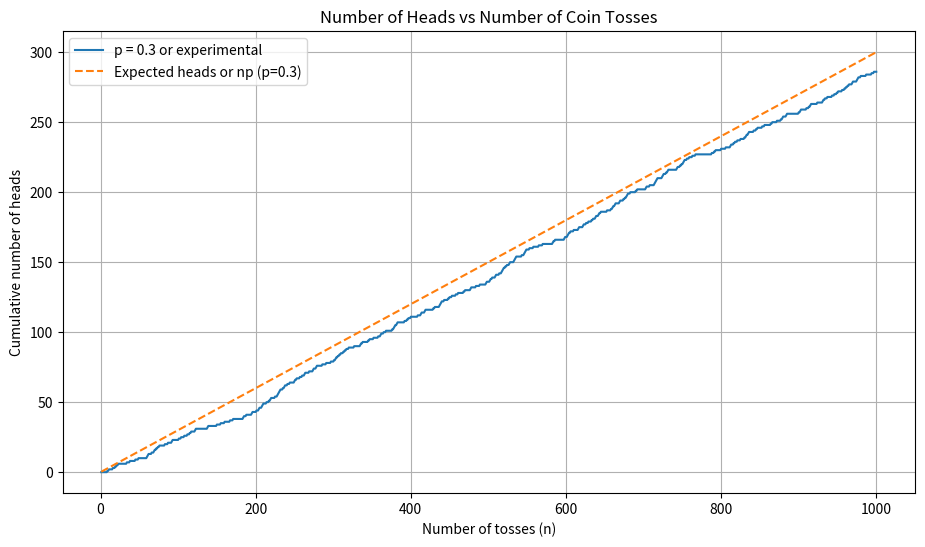

Source code (Python):
'''
comparing average number of tosses ie np in binomial with actual simulation
'''
import random
import numpy as np
import matplotlib.pyplot as plt

n = 1000
x_values = np.arange(1, n+1)

def simulate(p):
    head_count = np.zeros(n)
    count = 0

    for i in range(n):
        choice = random.random()

        if choice < p:
            count += 1

        head_count[i] = count

    print(f"p = {p}: Final number of heads = {count}")
    print(f"Empirical probability = {count/n:.4f}")

    return head_count

# Simulations
heads_03 = simulate(0.3)
# Plotting
plt.figure(figsize=(11, 6))

plt.plot(x_values, heads_03, label='p = 0.3 or experimental')

# Expected number of heads
plt.plot(x_values, 0.3*x_values, '--', label='Expected heads or np (p=0.3)')

plt.xlabel("Number of tosses (n)")
plt.ylabel("Cumulative number of heads")
plt.title("Number of Heads vs Number of Coin Tosses")

plt.legend()
plt.grid()
plt.show()
